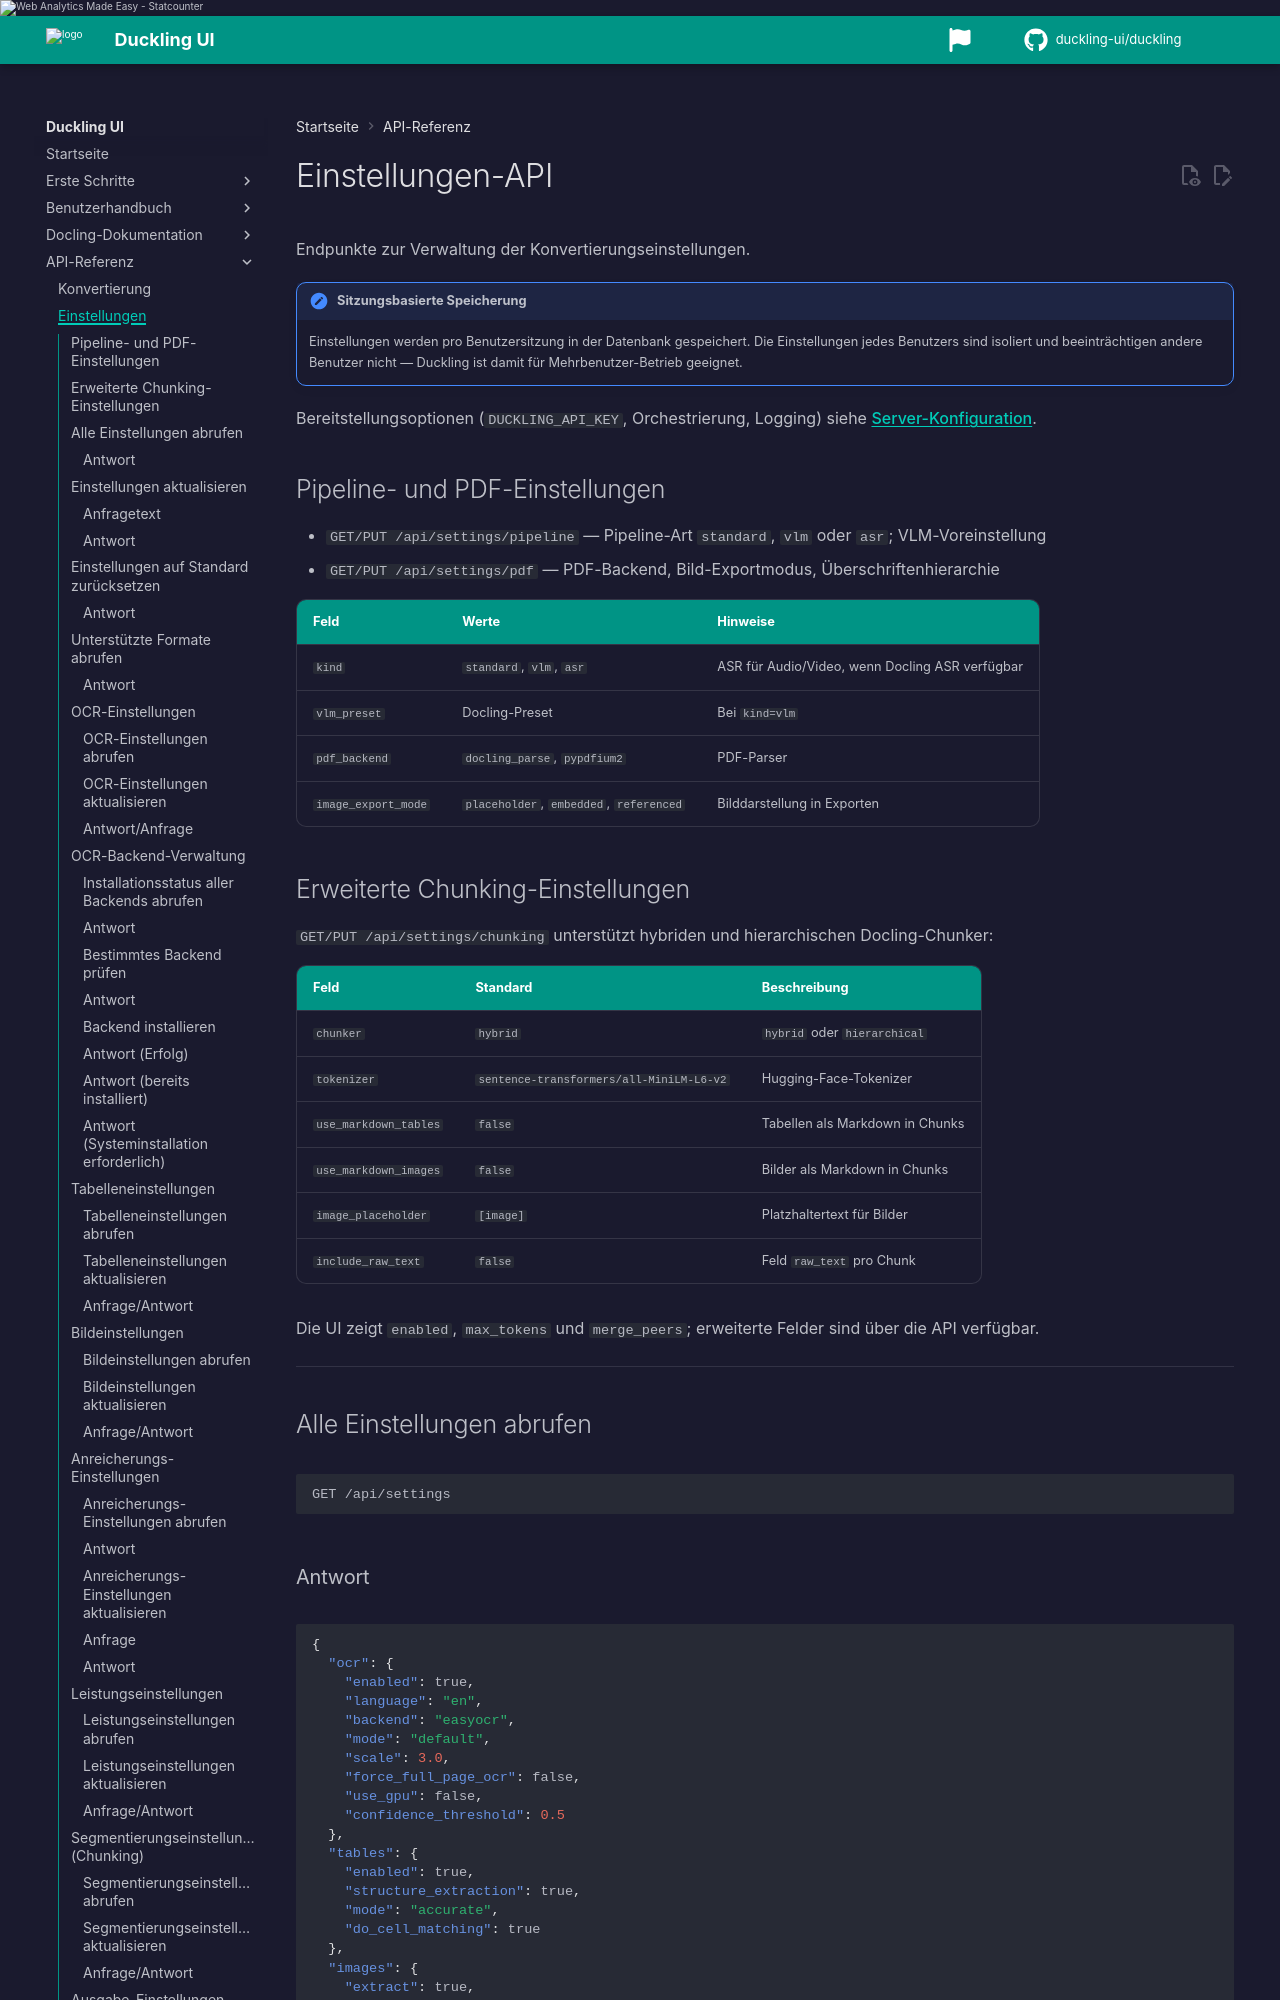

repository: duckling-ui/duckling · page: 0.1.0/de/api/settings/index.html · generator: mkdocs

# Einstellungen-API

Endpunkte zur Verwaltung der Konvertierungseinstellungen.

!!! note "Sitzungsbasierte Speicherung"
    Einstellungen werden pro Benutzersitzung in der Datenbank gespeichert.     Die Einstellungen jedes Benutzers sind isoliert und beeinträchtigen andere Benutzer nicht — Duckling ist damit für Mehrbenutzer-Betrieb geeignet.

Bereitstellungsoptionen (`DUCKLING_API_KEY`, Orchestrierung, Logging) siehe [Server-Konfiguration](../deployment/server-config.md).

## Pipeline- und PDF-Einstellungen

- `GET/PUT /api/settings/pipeline` — Pipeline-Art `standard`, `vlm` oder `asr`; VLM-Voreinstellung
- `GET/PUT /api/settings/pdf` — PDF-Backend, Bild-Exportmodus, Überschriftenhierarchie

| Feld | Werte | Hinweise |
|------|-------|----------|
| `kind` | `standard`, `vlm`, `asr` | ASR für Audio/Video, wenn Docling ASR verfügbar |
| `vlm_preset` | Docling-Preset | Bei `kind=vlm` |
| `pdf_backend` | `docling_parse`, `pypdfium2` | PDF-Parser |
| `image_export_mode` | `placeholder`, `embedded`, `referenced` | Bilddarstellung in Exporten |

## Erweiterte Chunking-Einstellungen

`GET/PUT /api/settings/chunking` unterstützt hybriden und hierarchischen Docling-Chunker:

| Feld | Standard | Beschreibung |
|------|----------|--------------|
| `chunker` | `hybrid` | `hybrid` oder `hierarchical` |
| `tokenizer` | `sentence-transformers/all-MiniLM-L6-v2` | Hugging-Face-Tokenizer |
| `use_markdown_tables` | `false` | Tabellen als Markdown in Chunks |
| `use_markdown_images` | `false` | Bilder als Markdown in Chunks |
| `image_placeholder` | `[image]` | Platzhaltertext für Bilder |
| `include_raw_text` | `false` | Feld `raw_text` pro Chunk |

Die UI zeigt `enabled`, `max_tokens` und `merge_peers`; erweiterte Felder sind über die API verfügbar.

---
